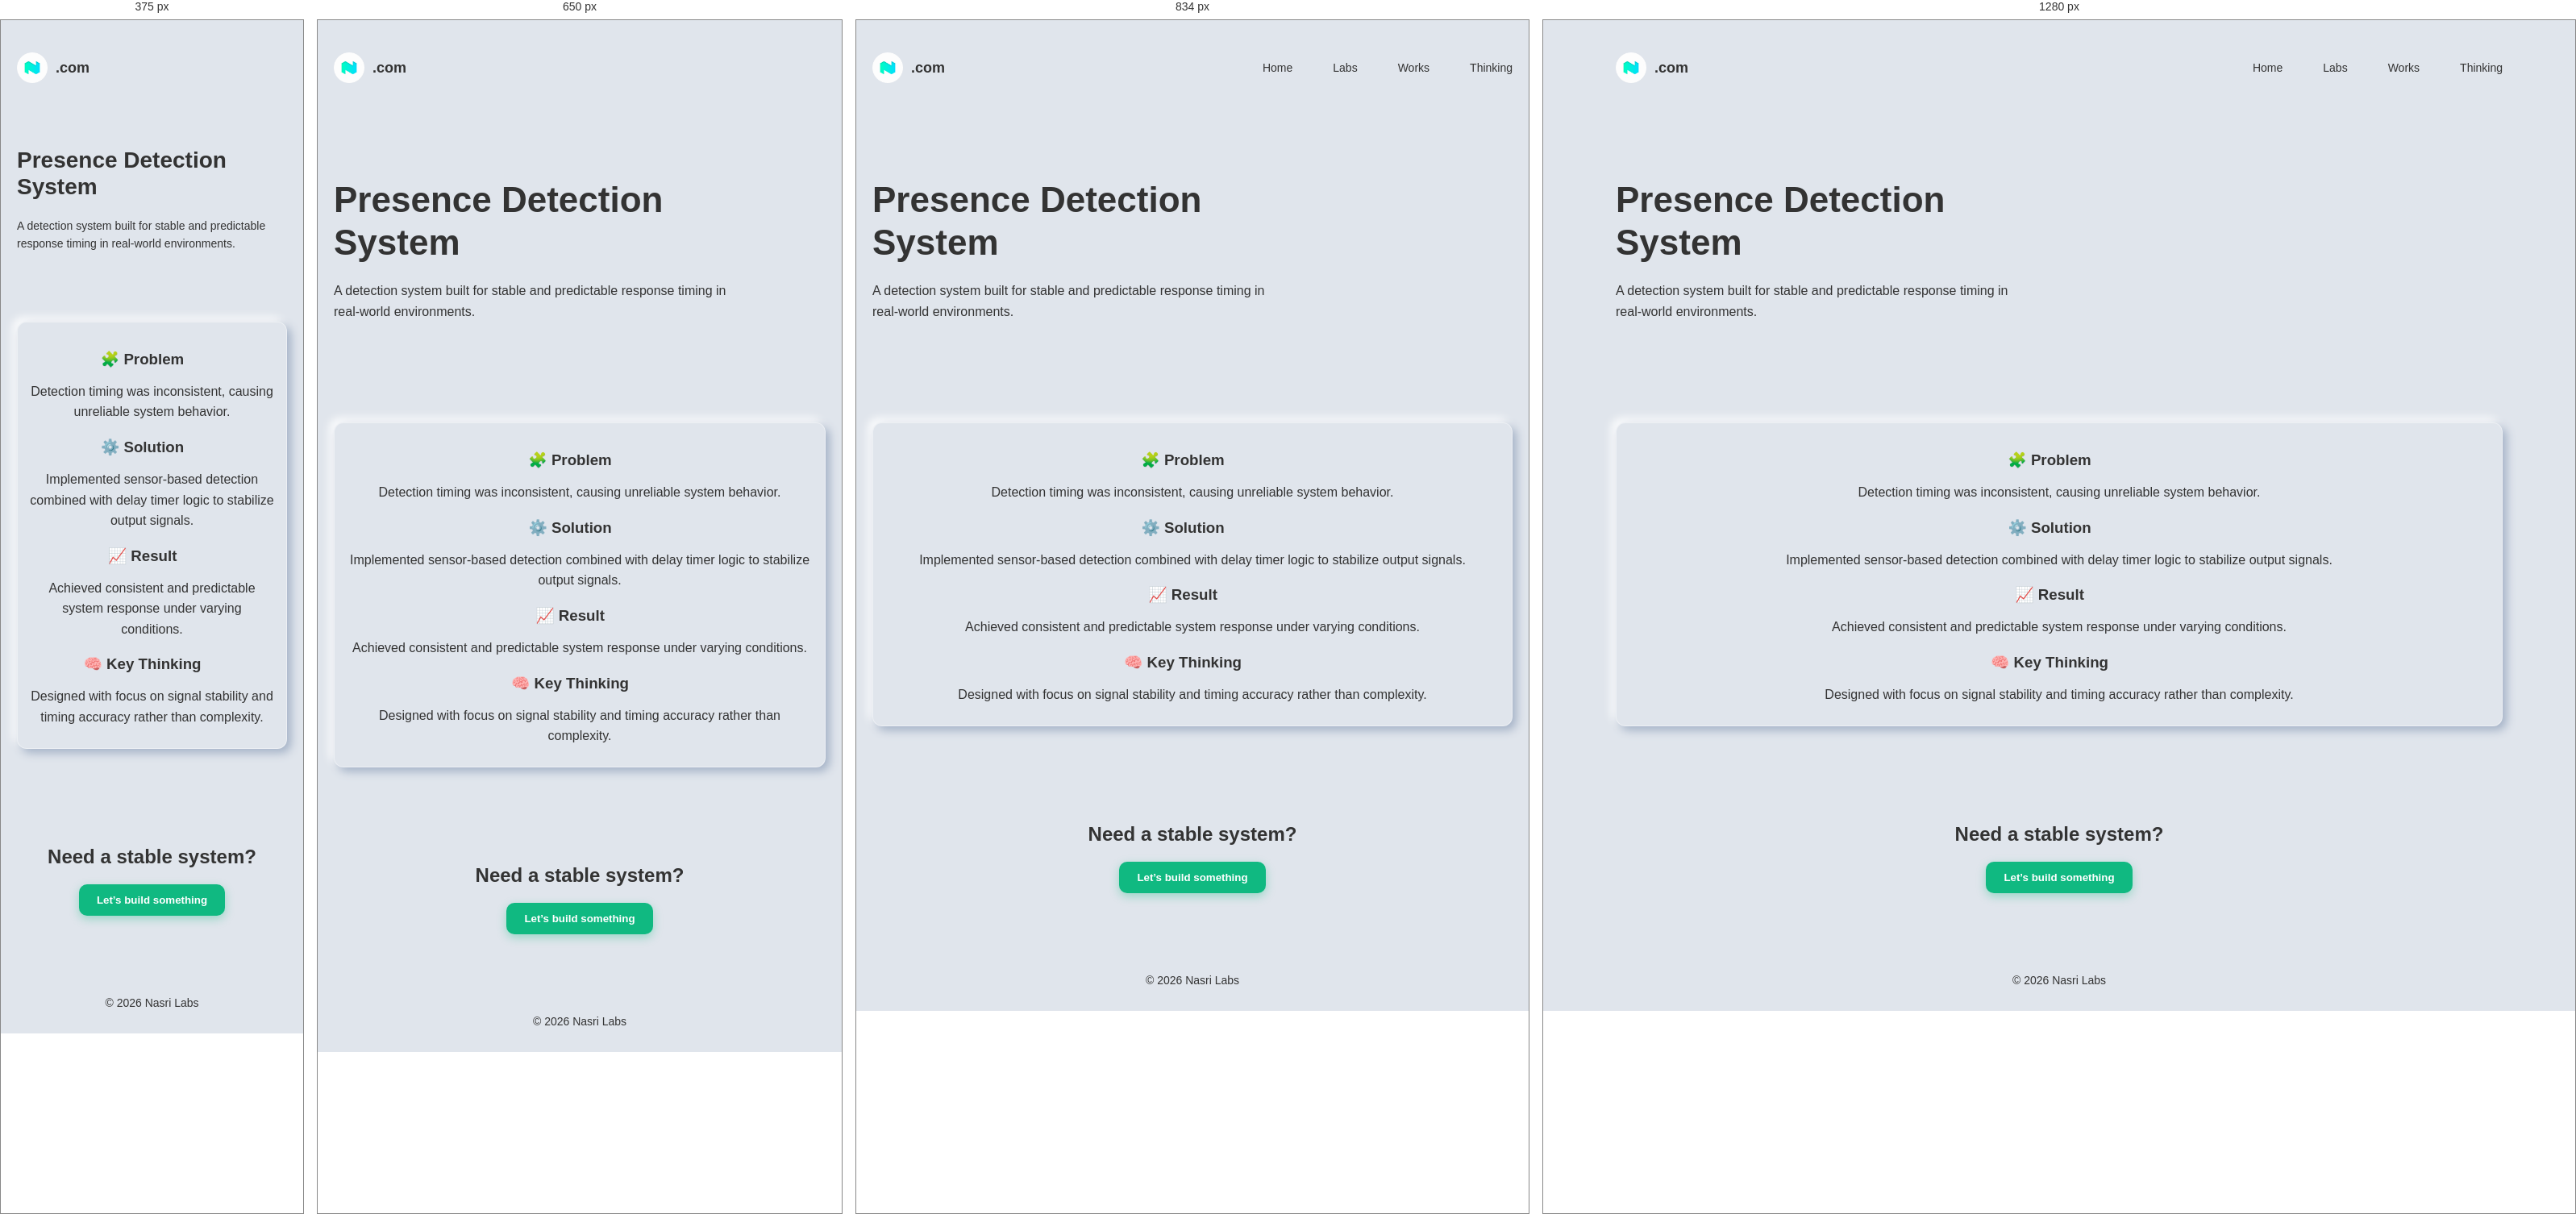
Rendered at 375 px, 650 px, 834 px and 1280 px, left to right.

<!-- file: presence-detection.html -->
<!DOCTYPE html>
<html lang="en">
<head>
<meta charset="UTF-8">
<meta name="viewport" content="width=device-width, initial-scale=1.0">
<title>Presence Detection System - Nasri Labs</title>

<link rel="stylesheet" href="../style.css">
</head>

<body>

<div class="container">

<!-- NAVBAR (SAMA PERSIS) -->
<div class="navbar">
    <div class="logo">
        <img src="../logo.png" alt="Nasri Labs Logo">
        <span>.com</span>
    </div>

    <div class="nav-links">
        <a href="../index.html">Home</a>
        <a href="../index.html#labs">Labs</a>
        <a href="../works.html">Works</a>
        <a href="../index.html#about">Thinking</a>
    </div>
</div>

<!-- HERO -->
<div class="hero">
    <div class="hero-text">
        <h1>Presence Detection System</h1>
        <p>
            A detection system built for stable and predictable response timing 
            in real-world environments.
        </p>
    </div>
</div>

<!-- DETAIL -->
<div class="section">

    <div class="card neu">

        <h3>🧩 Problem</h3>
        <p>
            Detection timing was inconsistent, causing unreliable system behavior.
        </p>

        <h3>⚙️ Solution</h3>
        <p>
            Implemented sensor-based detection combined with delay timer logic 
            to stabilize output signals.
        </p>

        <h3>📈 Result</h3>
        <p>
            Achieved consistent and predictable system response under varying conditions.
        </p>

        <h3>🧠 Key Thinking</h3>
        <p>
            Designed with focus on signal stability and timing accuracy 
            rather than complexity.
        </p>

    </div>

</div>

<!-- CTA -->
<div class="cta">
    <h2>Need a stable system?</h2>
    <button class="btn neu">Let’s build something</button>
</div>

<!-- FOOTER -->
<div class="footer">
    © 2026 Nasri Labs
</div>

</div>

</body>
</html>

/* @media block from style.css */
@media (max-width: 900px) {
    .grid {
        flex-wrap: wrap;
    }

    .grid > a {
        flex: 1 1 calc(50% - 30px);
    }
}

/* @media block from style.css */
@media (max-width: 600px) {
    .grid {
        flex-wrap: wrap;
    }

    .grid > a {
        flex: 1 1 100%;
    }
}

/* @media block from style.css */
@media (max-width: 600px) {
    .grid {
        grid-template-columns: 1fr;
    }
}

/* @media block from style.css */
@media (max-width: 600px) {
    .hero {
        padding: 30px 0 40px;
    }

    .hero h1 {
        font-size: 28px;
    }

    .hero p {
        font-size: 14px;
    }
}

/* @media block from style.css */
@media (max-width: 900px) {
    .page{
        padding: 30px;
    }
}

/* @media block from style.css */
@media (max-width: 768px) {

  .menu-toggle {
    display: block;
  }

  .nav-links {
    position: absolute;
    top: 70px;
    right: 20px;

    flex-direction: column;
    gap: 10px;

    background: #e0e5ec;
    padding: 15px;
    border-radius: 12px;

    /* hidden */
    opacity: 0;
    transform: translateY(-10px);
    pointer-events: none;

    transition: all 0.3s ease;

  }

  .nav-links.active {
    opacity: 1;
    transform: translateY(0);
    pointer-events: auto;
  }
}

/* @media block from style.css */
@media(max-width:768px){

.blog-list{
grid-template-columns:1fr;
gap:16px;
}

.blog-card{
padding:20px;
border-radius:20px;
}

.blog-card h3{
font-size:1.05rem;
}

.blog-card p{
font-size:0.9rem;
}

}

/* @media block from style.css */
@media(max-width:700px){

    .todo-header{
        flex-direction:column;
        align-items:flex-start;
        gap:15px;
    }

    .todo-action{
        width:100%;
    }

    .todo-action .btn{
        flex:1;
    }

}

/* @media block from style.css */
@media (max-width:768px){

    .todo-card{

        grid-template-columns:1fr;

        gap:15px;

    }

    .todo-time{

        justify-self:start;

    }

    .todo-action{

        justify-self:end;

    }

}

/* @media block from style.css */
@media(max-width:768px){

.todo-input{
    flex-direction:column;
    align-items:stretch;
}

#input{
    min-width:auto;
}

.todo-time{
    justify-content:center;
}

.todo-header{
    flex-direction:column;
    align-items:flex-start;
    gap:15px;
}

.todo-action{
    width:100%;
}

.todo-action .btn{
    flex:1;
}

}